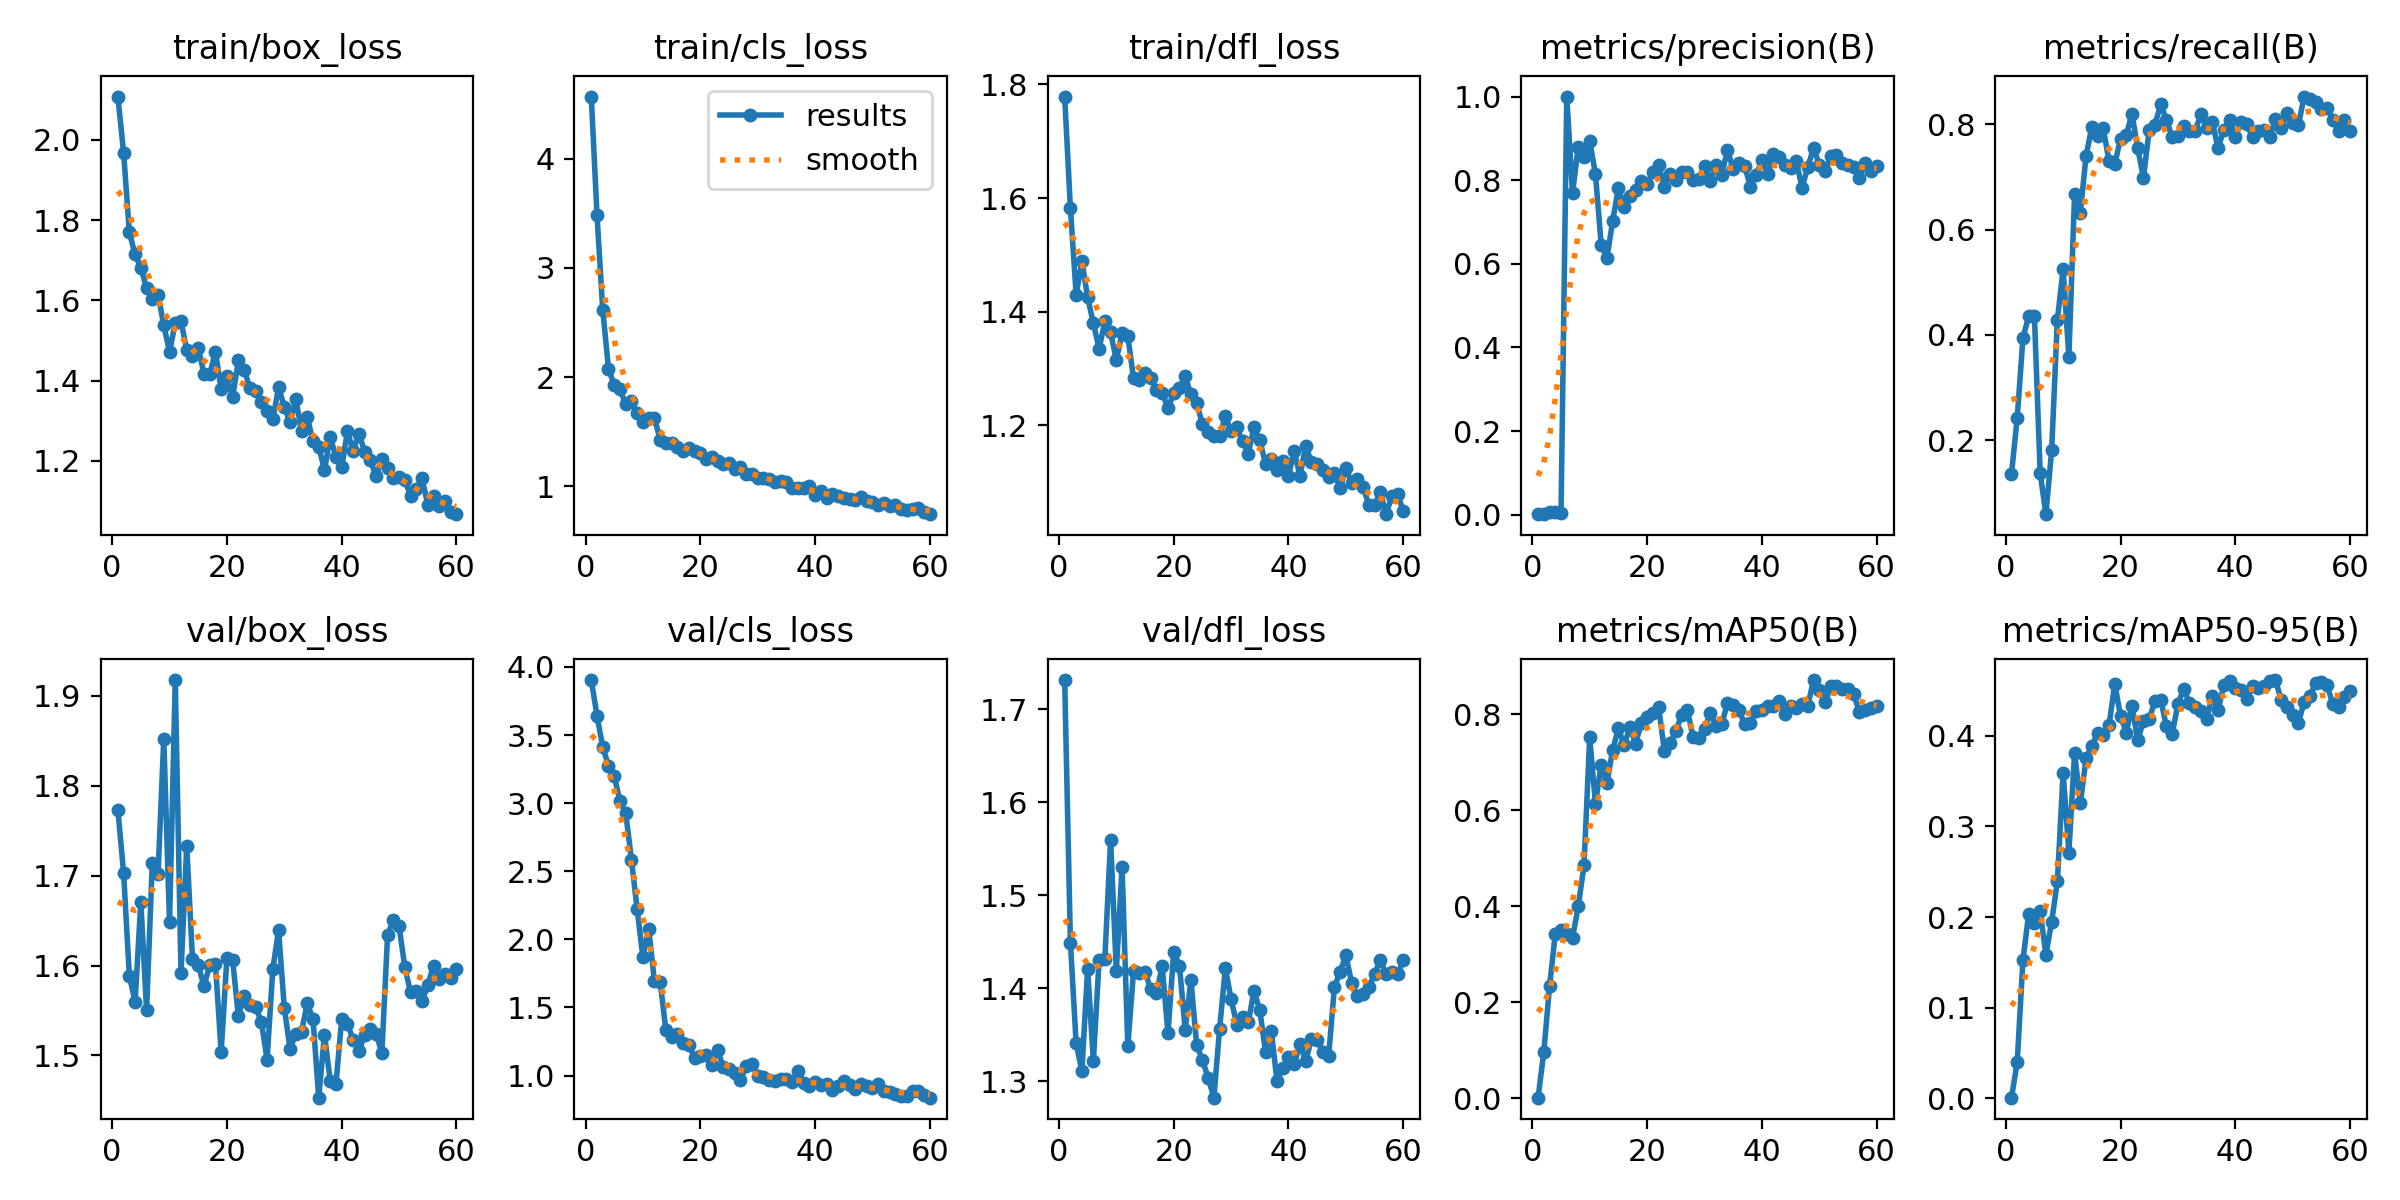

The data file committed next to this chart (first rows):
epoch, time, train/box_loss, train/cls_loss, train/dfl_loss, metrics/precision(B), metrics/recall(B), metrics/mAP50(B), metrics/mAP50-95(B), val/box_loss, val/cls_loss, val/dfl_loss, lr/pg0, lr/pg1, lr/pg2
1, 12.1, 2.108, 4.569, 1.779, 0.00126, 0.1354, 0.00115, 0.00067, 1.773, 3.904, 1.732, 0.0001286, 0.0001286, 0.0001286
2, 19.28, 1.968, 3.482, 1.582, 0.00246, 0.2424, 0.09628, 0.03975, 1.703, 3.642, 1.449, 0.000267, 0.000267, 0.000267
3, 26.17, 1.769, 2.614, 1.43, 0.00582, 0.3944, 0.233, 0.1527, 1.589, 3.411, 1.341, 0.0004007, 0.0004007, 0.0004007
4, 33, 1.714, 2.077, 1.489, 0.00532, 0.4354, 0.3424, 0.2036, 1.56, 3.274, 1.311, 0.0005297, 0.0005297, 0.0005297
5, 40.24, 1.681, 1.927, 1.425, 0.00484, 0.4354, 0.3496, 0.194, 1.671, 3.2, 1.421, 0.000654, 0.000654, 0.000654
6, 46.85, 1.631, 1.89, 1.38, 1, 0.1375, 0.3429, 0.2065, 1.551, 3.013, 1.322, 0.0007736, 0.0007736, 0.0007736
7, 53.39, 1.604, 1.75, 1.335, 0.7686, 0.05942, 0.3338, 0.1583, 1.714, 2.927, 1.43, 0.0008884, 0.0008884, 0.0008884
8, 59.88, 1.614, 1.776, 1.383, 0.8794, 0.1806, 0.3997, 0.1947, 1.702, 2.586, 1.431, 0.0009985, 0.0009985, 0.0009985
9, 66.52, 1.538, 1.668, 1.364, 0.8563, 0.4285, 0.4848, 0.2394, 1.852, 2.219, 1.56, 0.001104, 0.001104, 0.001104
10, 73.15, 1.471, 1.592, 1.315, 0.8932, 0.525, 0.7517, 0.3594, 1.648, 1.867, 1.419, 0.001205, 0.001205, 0.001205
11, 79.5, 1.544, 1.623, 1.362, 0.8144, 0.3586, 0.6136, 0.2712, 1.917, 2.079, 1.531, 0.001193, 0.001193, 0.001193
12, 86.42, 1.547, 1.625, 1.357, 0.6456, 0.6679, 0.6947, 0.3814, 1.592, 1.693, 1.338, 0.00117, 0.00117, 0.00117
13, 92.97, 1.477, 1.428, 1.283, 0.6145, 0.6322, 0.6564, 0.3254, 1.733, 1.69, 1.419, 0.001146, 0.001146, 0.001146
14, 99.79, 1.461, 1.399, 1.28, 0.7021, 0.7403, 0.7253, 0.3754, 1.607, 1.331, 1.416, 0.001122, 0.001122, 0.001122
15, 106.2, 1.481, 1.394, 1.293, 0.7823, 0.7949, 0.7702, 0.3886, 1.601, 1.281, 1.417, 0.001099, 0.001099, 0.001099
16, 112.8, 1.418, 1.363, 1.284, 0.7356, 0.778, 0.7348, 0.4036, 1.577, 1.302, 1.399, 0.001075, 0.001075, 0.001075
17, 119.6, 1.416, 1.319, 1.263, 0.7632, 0.7921, 0.7735, 0.401, 1.601, 1.236, 1.395, 0.001052, 0.001052, 0.001052
18, 126, 1.472, 1.352, 1.257, 0.7768, 0.7299, 0.7384, 0.4117, 1.602, 1.226, 1.424, 0.001028, 0.001028, 0.001028
19, 132.8, 1.378, 1.321, 1.231, 0.799, 0.7251, 0.7814, 0.4573, 1.504, 1.129, 1.352, 0.001005, 0.001005, 0.001005
20, 139.5, 1.41, 1.305, 1.257, 0.791, 0.7722, 0.7947, 0.4221, 1.609, 1.142, 1.44, 0.000981, 0.000981, 0.000981
21, 146.2, 1.358, 1.254, 1.267, 0.8199, 0.7792, 0.8014, 0.4037, 1.606, 1.148, 1.424, 0.0009574, 0.0009574, 0.0009574
22, 153.7, 1.451, 1.272, 1.286, 0.8367, 0.8199, 0.8157, 0.4332, 1.544, 1.08, 1.356, 0.0009339, 0.0009339, 0.0009339
23, 160.8, 1.426, 1.232, 1.255, 0.7845, 0.7541, 0.7241, 0.3952, 1.567, 1.186, 1.409, 0.0009103, 0.0009103, 0.0009103
24, 167.6, 1.383, 1.206, 1.24, 0.8151, 0.6986, 0.7395, 0.4165, 1.556, 1.064, 1.339, 0.0008867, 0.0008867, 0.0008867
25, 175.6, 1.374, 1.211, 1.202, 0.8013, 0.7893, 0.7644, 0.4185, 1.554, 1.05, 1.323, 0.0008631, 0.0008631, 0.0008631
26, 183.2, 1.346, 1.16, 1.188, 0.819, 0.7996, 0.7974, 0.4385, 1.537, 1.016, 1.304, 0.0008395, 0.0008395, 0.0008395
27, 190, 1.325, 1.174, 1.182, 0.819, 0.8379, 0.8094, 0.4401, 1.495, 0.966, 1.282, 0.000816, 0.000816, 0.000816
28, 196.9, 1.303, 1.11, 1.181, 0.8007, 0.809, 0.7519, 0.4105, 1.596, 1.071, 1.357, 0.0007924, 0.0007924, 0.0007924
29, 204.2, 1.383, 1.114, 1.216, 0.8028, 0.7757, 0.7494, 0.4018, 1.639, 1.082, 1.422, 0.0007688, 0.0007688, 0.0007688
30, 211.2, 1.335, 1.075, 1.19, 0.833, 0.7772, 0.7696, 0.435, 1.553, 0.9938, 1.388, 0.0007452, 0.0007452, 0.0007452
31, 218.3, 1.296, 1.08, 1.197, 0.7987, 0.7961, 0.8026, 0.4518, 1.507, 0.9925, 1.361, 0.0007216, 0.0007216, 0.0007216
32, 225.6, 1.355, 1.068, 1.172, 0.8356, 0.7868, 0.7759, 0.4364, 1.524, 0.9665, 1.369, 0.0006981, 0.0006981, 0.0006981
33, 234.3, 1.274, 1.04, 1.151, 0.8131, 0.7868, 0.7792, 0.4323, 1.526, 0.9572, 1.364, 0.0006745, 0.0006745, 0.0006745
34, 242.9, 1.308, 1.046, 1.197, 0.872, 0.8192, 0.8224, 0.427, 1.558, 0.9713, 1.397, 0.0006509, 0.0006509, 0.0006509
35, 250.8, 1.25, 1.041, 1.174, 0.8269, 0.7921, 0.8184, 0.4189, 1.541, 0.9755, 1.377, 0.0006273, 0.0006273, 0.0006273
36, 258.4, 1.235, 0.9855, 1.132, 0.8404, 0.8048, 0.8081, 0.4443, 1.453, 0.9549, 1.331, 0.0006038, 0.0006038, 0.0006038
37, 266.3, 1.178, 0.9823, 1.141, 0.8335, 0.7541, 0.7789, 0.4283, 1.523, 1.035, 1.354, 0.0005802, 0.0005802, 0.0005802
38, 273.6, 1.26, 0.9866, 1.122, 0.7849, 0.7901, 0.7819, 0.4558, 1.472, 0.9469, 1.3, 0.0005566, 0.0005566, 0.0005566
39, 280.8, 1.21, 0.9985, 1.137, 0.8128, 0.809, 0.8066, 0.4607, 1.468, 0.9218, 1.315, 0.000533, 0.000533, 0.000533
40, 288.7, 1.184, 0.9215, 1.112, 0.8472, 0.7757, 0.8087, 0.4526, 1.54, 0.9546, 1.326, 0.0005094, 0.0005094, 0.0005094
41, 296.5, 1.274, 0.9606, 1.155, 0.8139, 0.8043, 0.8166, 0.4507, 1.535, 0.9301, 1.318, 0.0004859, 0.0004859, 0.0004859
42, 304.1, 1.225, 0.8961, 1.111, 0.8632, 0.8003, 0.8176, 0.4406, 1.517, 0.9389, 1.341, 0.0004623, 0.0004623, 0.0004623
43, 312.6, 1.268, 0.9253, 1.164, 0.8558, 0.7757, 0.8275, 0.4553, 1.505, 0.8945, 1.321, 0.0004387, 0.0004387, 0.0004387
44, 319.9, 1.222, 0.9099, 1.136, 0.8369, 0.7868, 0.8011, 0.4533, 1.522, 0.9227, 1.346, 0.0004151, 0.0004151, 0.0004151
45, 327.3, 1.201, 0.8935, 1.131, 0.83, 0.7896, 0.8173, 0.4551, 1.529, 0.9565, 1.345, 0.0003915, 0.0003915, 0.0003915
46, 334.2, 1.162, 0.881, 1.122, 0.845, 0.7757, 0.8134, 0.46, 1.524, 0.928, 1.332, 0.000368, 0.000368, 0.000368
47, 341.1, 1.204, 0.8722, 1.11, 0.7822, 0.8093, 0.8217, 0.4616, 1.503, 0.9022, 1.328, 0.0003444, 0.0003444, 0.0003444
48, 348.5, 1.182, 0.8993, 1.116, 0.8305, 0.7929, 0.8176, 0.4396, 1.634, 0.9342, 1.401, 0.0003208, 0.0003208, 0.0003208
49, 355.8, 1.156, 0.862, 1.089, 0.878, 0.8208, 0.8709, 0.432, 1.651, 0.9193, 1.418, 0.0002972, 0.0002972, 0.0002972
50, 364.7, 1.16, 0.8605, 1.125, 0.8366, 0.8024, 0.8497, 0.4229, 1.644, 0.9115, 1.435, 0.0002737, 0.0002737, 0.0002737
51, 373.7, 1.153, 0.8275, 1.099, 0.8215, 0.7988, 0.8242, 0.4144, 1.598, 0.9371, 1.406, 0.0002501, 0.0002501, 0.0002501
52, 381.9, 1.112, 0.8467, 1.105, 0.8582, 0.8528, 0.8577, 0.4375, 1.57, 0.8839, 1.391, 0.0002265, 0.0002265, 0.0002265
53, 389.9, 1.13, 0.8173, 1.093, 0.8596, 0.8473, 0.858, 0.4438, 1.571, 0.8785, 1.394, 0.0002029, 0.0002029, 0.0002029
54, 397.4, 1.157, 0.8246, 1.06, 0.8423, 0.842, 0.853, 0.4585, 1.56, 0.8674, 1.401, 0.0001793, 0.0001793, 0.0001793
55, 404.9, 1.091, 0.7921, 1.06, 0.8363, 0.8291, 0.8515, 0.4594, 1.578, 0.853, 1.416, 0.0001558, 0.0001558, 0.0001558
56, 412.1, 1.111, 0.7812, 1.082, 0.8313, 0.8312, 0.841, 0.4558, 1.6, 0.8459, 1.431, 0.0001322, 0.0001322, 0.0001322
57, 418.7, 1.088, 0.7965, 1.044, 0.8054, 0.809, 0.8037, 0.4348, 1.585, 0.8858, 1.415, 0.0001086, 0.0001086, 0.0001086
58, 426, 1.101, 0.7985, 1.075, 0.8405, 0.7868, 0.8077, 0.4322, 1.591, 0.8859, 1.418, 8.50255e-05, 8.50255e-05, 8.50255e-05
59, 433.3, 1.072, 0.7621, 1.08, 0.8215, 0.8081, 0.8135, 0.4432, 1.586, 0.8598, 1.415, 6.1447e-05, 6.1447e-05, 6.1447e-05
60, 440.4, 1.067, 0.7446, 1.049, 0.8327, 0.7868, 0.8175, 0.4492, 1.596, 0.8372, 1.43, 3.78685e-05, 3.78685e-05, 3.78685e-05
